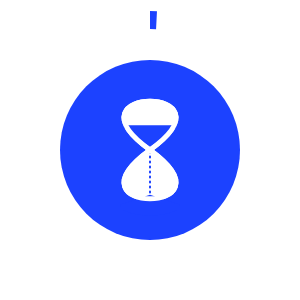
t = 0.00 s
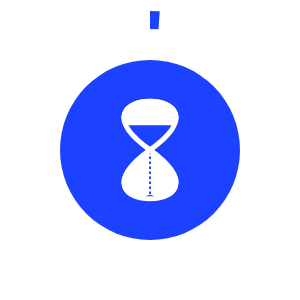
t = 1.63 s
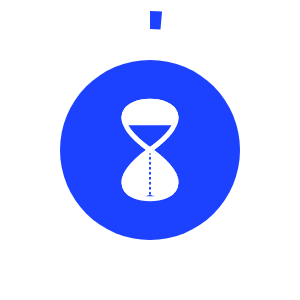
t = 3.25 s
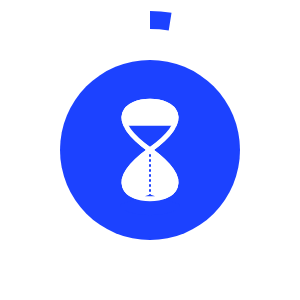
t = 5.00 s
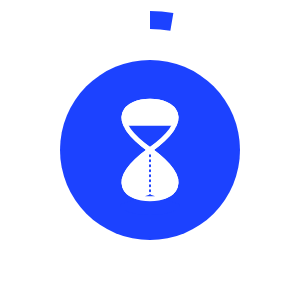
t = 6.50 s
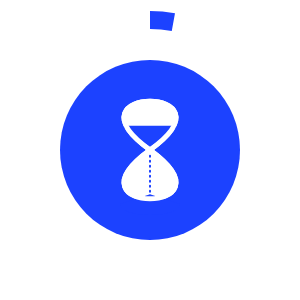
t = 8.25 s

The animated SVG that drew these frames (rendered in a browser with its animation timeline set to each time). Animation: 9 SMIL elements (animate=5,animateTransform=4); frames cover the first 8.25 s, repeats indefinitely.

<svg xmlns:xlink="http://www.w3.org/1999/xlink" id="wrap" width="300" height="300" xmlns="http://www.w3.org/2000/svg">

    <!-- background -->
    <svg>
        <circle cx="150" cy="150" r="130" style="stroke: transparent; stroke-width:18; fill:transparent"/>
        <circle cx="150" cy="150" r="90" style="fill:#1C42FF"/>
        <path style="stroke: #1C42FF; stroke-dasharray:820; stroke-dashoffset:820; stroke-width:18; fill:transparent"
              d="M150,150 m0,-130 a 130,130 0 0,1 0,260 a 130,130 0 0,1 0,-260">
            <animate attributeName="stroke-dashoffset" dur="20s" to="-820" repeatCount="indefinite"/>
        </path>
    </svg>

    <!-- image -->
    <svg>
        <path id="hourglass" d="M150,150 C60,85 240,85 150,150 C60,215 240,215 150,150 Z"
              style="stroke: white; stroke-width:5; fill:white;"/>
        <animateTransform xlink:href="#hourglass" attributeName="transform" type="rotate" begin="0s" dur="10s"
                          values="0 150 150; 0 150 150; 180 150 150" keyTimes="0; 0.98; 1" repeatCount="indefinite"/>
    </svg>

    <!-- sand -->
    <svg>
        <!-- upper part -->
        <polygon id="upper" points="120,125 180,125 150,147" style="fill:#1C42FF;">
            <animate attributeName="points" dur="10s" keyTimes="0; 0.98; 1"
                     values="120,125 180,125 150,147; 150,150 150,150 150,150; 150,150 150,150 150,150"
                     repeatCount="indefinite"/>
        </polygon>

        <!-- falling sand -->
        <path id="line" stroke-linecap="round" stroke-dasharray="1,4" stroke-dashoffset="200.00" stroke="#1C42FF"
              stroke-width="2" d="M150,150 L150,198">
            <!-- running sand -->
            <animate attributeName="stroke-dashoffset" dur="10s" to="1.00" repeatCount="indefinite"/>
            <!-- emptied upper -->
            <animate attributeName="d" dur="3s" to="M150,195 L150,195"
                     values="M150,150 L150,198; M150,150 L150,198; M150,198 L150,198; M150,195 L150,195"
                     keyTimes="0; 0.65; 0.9; 1" repeatCount="indefinite"/>
            <!-- last drop -->
            <animate attributeName="stroke" dur="10s" keyTimes="0; 0.65; 0.98; 1"
                     values="#1C42FF;#1C42FF;transparent;transparent" to="transparent" repeatCount="indefinite"/>
        </path>

        <!-- lower part -->
        <g id="lower">
            <path d="M150,180 L180,190 A28,10 0 1,1 120,190 L150,180 Z"
                  style="stroke: transparent; stroke-width:5; fill:#1C42FF;">
                <animateTransform attributeName="transform" type="translate" keyTimes="0; 0.65; 1"
                                  values="0 15; 0 0; 0 0" dur="10s" repeatCount="indefinite"/>
            </path>
            <animateTransform xlink:href="#lower" attributeName="transform"
                              type="rotate"
                              begin="0s" dur="10s"
                              values="0 150 150; 0 150 150; 180 150 150"
                              keyTimes="0; 0.98; 1"
                              repeatCount="indefinite"/>
        </g>

        <!-- lower overlay - hourglass -->
        <path d="M150,150 C60,85 240,85 150,150 C60,215 240,215 150,150 Z"
              style="stroke: white; stroke-width:5; fill:transparent;">
            <animateTransform attributeName="transform"
                              type="rotate"
                              begin="0s" dur="10s"
                              values="0 150 150; 0 150 150; 180 150 150"
                              keyTimes="0; 0.98; 1"
                              repeatCount="indefinite"/>
        </path>

        <!-- lower overlay - frame -->

    </svg>

</svg>